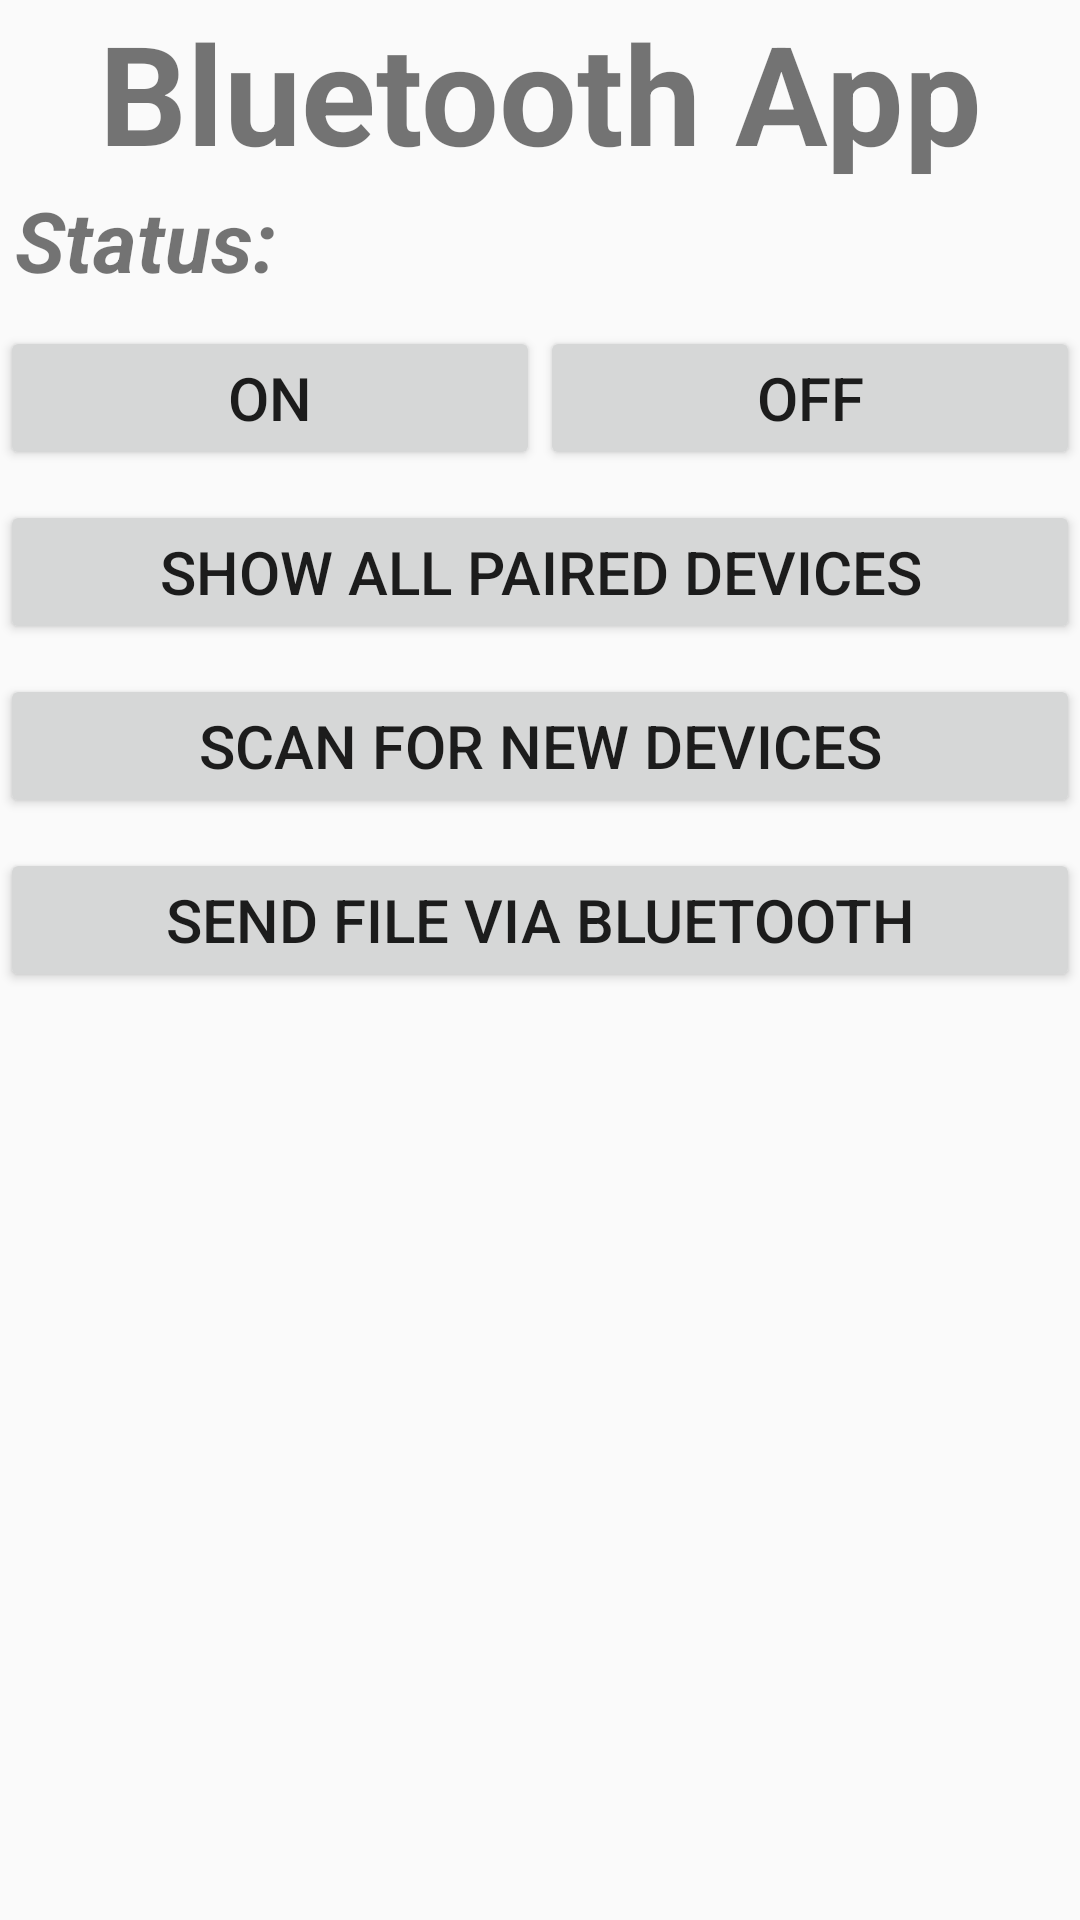

Produce the Android XML layout that renders to this screen, including the resource entries it uses.
<!-- AndroidManifest.xml: application theme AppTheme -->
<!-- res/layout/activity_main.xml -->
<?xml version="1.0" encoding="utf-8"?>
<RelativeLayout xmlns:android="http://schemas.android.com/apk/res/android"
    xmlns:app="http://schemas.android.com/apk/res-auto"
    xmlns:tools="http://schemas.android.com/tools"
    android:layout_width="match_parent"
    android:layout_height="match_parent"
    tools:context=".MainActivity"
    android:layout_margin="5dp">

    <TextView
        android:layout_width="match_parent"
        android:layout_height="wrap_content"
        android:id="@+id/titleApp"
        android:text="Bluetooth App"
        android:textSize="46sp"
        android:textStyle="bold"
        android:gravity="center"/>



    <TextView
        android:layout_width="match_parent"
        android:layout_height="wrap_content"
        android:layout_below="@+id/titleApp"
        android:text="Status: "
        android:textSize="28dp"
        android:textStyle="bold|italic"
        android:id="@+id/textViewStatus"
        android:layout_marginLeft="5dp"/>

    <LinearLayout
        android:layout_width="match_parent"
        android:layout_height="wrap_content"
        android:orientation="horizontal"
        android:id="@+id/on_Off_btnLinearLayout"
        android:layout_below="@+id/textViewStatus"
        android:layout_marginTop="10sp">

        <Button
            android:layout_width="match_parent"
            android:layout_height="wrap_content"
            android:text="ON"
            android:textSize="20sp"
            android:id="@+id/btnOn"
            android:layout_weight="1"/>

        <Button
            android:layout_width="match_parent"
            android:layout_height="wrap_content"
            android:text="OFF"
            android:textSize="20sp"
            android:id="@+id/btnOff"
            android:layout_weight="1"/>
    </LinearLayout>

    <Button
        android:layout_width="match_parent"
        android:layout_height="wrap_content"
        android:text="Show all Paired Devices"
        android:textSize="20sp"
        android:id="@+id/listPairedDevices"
        android:layout_below="@+id/on_Off_btnLinearLayout"
        android:layout_marginTop="10sp"/>

    <Button
        android:layout_width="match_parent"
        android:layout_height="wrap_content"
        android:text="Scan for New Devices"
        android:textSize="20sp"
        android:id="@+id/scanNewDevices"
        android:layout_below="@+id/listPairedDevices"
        android:layout_marginTop="10sp"/>

    <Button
        android:layout_width="match_parent"
        android:layout_height="wrap_content"
        android:text="Send File via Bluetooth"
        android:textSize="20sp"
        android:id="@+id/sendFile"
        android:layout_below="@+id/scanNewDevices"
        android:layout_marginTop="10sp"/>

    <TextView
        android:layout_width="match_parent"
        android:layout_height="wrap_content"
        android:id="@+id/listTitle"
        android:textSize="20sp"
        android:gravity="center"
        android:layout_below="@+id/sendFile"/>

    <ListView
        android:layout_width="match_parent"
        android:layout_height="match_parent"
        android:id="@+id/listViewDevices"
        android:layout_below="@+id/listTitle"/>


</RelativeLayout>
<!-- resources referenced by this layout -->
<resources>
  <style name="AppTheme" parent="Theme.AppCompat.Light.DarkActionBar">
          
          <item name="colorPrimary">@color/colorPrimary</item>
          <item name="colorPrimaryDark">@color/colorPrimaryDark</item>
          <item name="colorAccent">@color/colorAccent</item>
      </style>
  <!-- not gathered from this repository: default colours our renderer supplied (Android Studio template values) -->
  <color name="colorPrimary">#FF6200EE</color>
  <color name="colorPrimaryDark">#FF3700B3</color>
  <color name="colorAccent">#FF03DAC5</color>
</resources>
